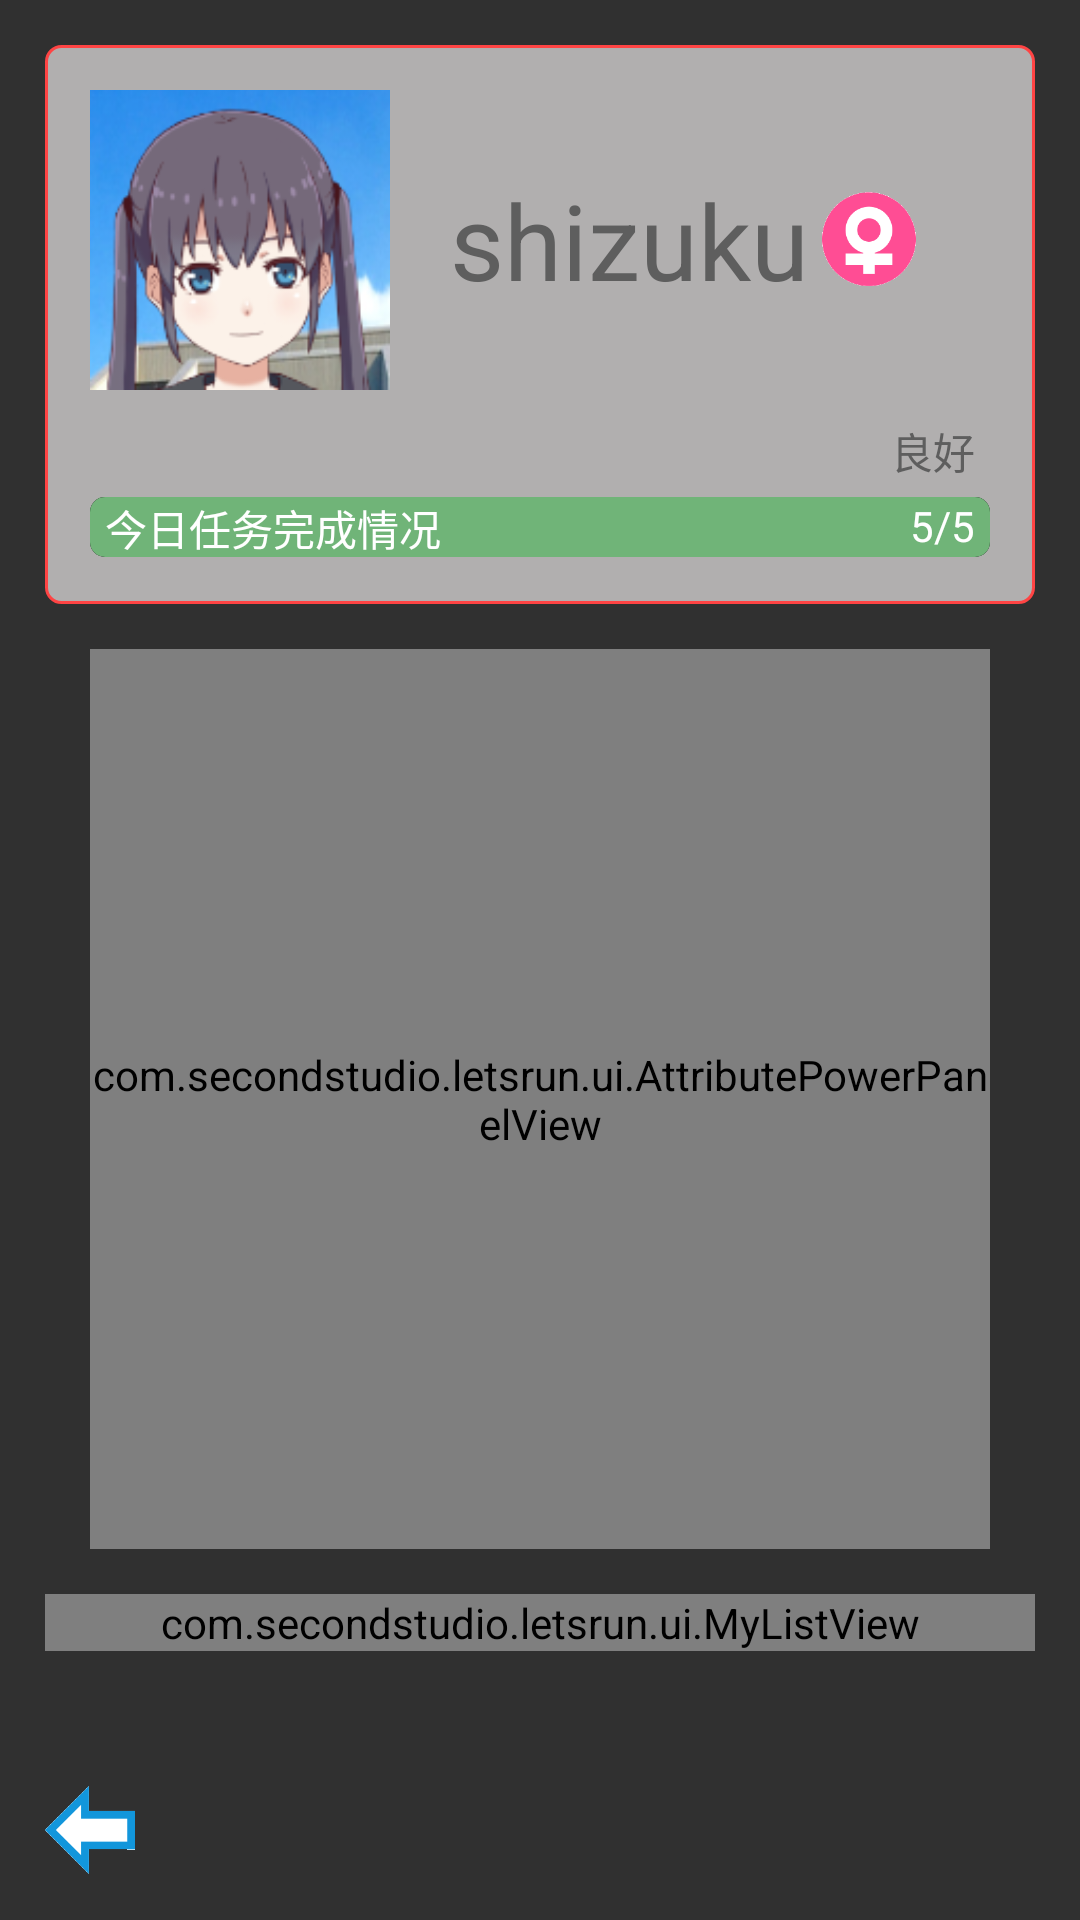

The Android layout XML behind this screen, and the referenced resources:
<!-- AndroidManifest.xml: application theme Theme.AppCompat -->
<!-- res/layout/view_player_info.xml -->
<?xml version="1.0" encoding="utf-8"?>
<RelativeLayout
    xmlns:android="http://schemas.android.com/apk/res/android"
    android:layout_width="match_parent"
    android:layout_height="match_parent"
    android:orientation="vertical">

    <LinearLayout
        android:layout_width="match_parent"
        android:layout_height="match_parent"
        android:padding="15dp"
        android:orientation="vertical">
        <LinearLayout
            android:layout_width="match_parent"
            android:layout_height="wrap_content"
            android:padding="15dp"
            android:orientation="vertical"
            android:background="@drawable/bg_layout">
            <LinearLayout
                android:layout_width="match_parent"
                android:layout_height="wrap_content"
                android:orientation="horizontal">
                <ImageView
                    android:layout_width="100dp"
                    android:layout_height="100dp"
                    android:src="@drawable/icon_"
                    android:id="@+id/player_headImage"/>
                <LinearLayout
                    android:layout_width="match_parent"
                    android:layout_height="match_parent"
                    android:orientation="vertical"
                    android:padding="5dp">
                    <LinearLayout
                        android:layout_width="match_parent"
                        android:layout_height="wrap_content"
                        android:layout_weight="1"
                        android:orientation="horizontal"
                        android:gravity="center">
                        <TextView
                            android:layout_width="wrap_content"
                            android:layout_height="wrap_content"
                            android:gravity="center"
                            android:text="shizuku"
                            android:id="@+id/textView_playerName"
                            android:textSize="35sp"
                            android:textColor="@color/FontColor" />
                        <ImageView
                            android:layout_width="40dp"
                            android:layout_height="40dp"
                            android:src="@drawable/girl"
                            android:id="@+id/imageView_sex"/>
                    </LinearLayout>
                </LinearLayout>
            </LinearLayout>
            <LinearLayout
                android:layout_width="match_parent"
                android:layout_height="wrap_content"
                android:layout_marginTop="10dp"
                android:orientation="vertical">
                <RelativeLayout
                    android:layout_width="match_parent"
                    android:layout_height="wrap_content">
                    <TextView
                        android:layout_width="wrap_content"
                        android:layout_height="wrap_content"
                        android:id="@+id/textView_lv"
                        android:gravity="center"
                        android:text="良好"
                        android:paddingRight="5dp"
                        android:textColor="@color/FontColor"
                        android:layout_alignParentRight="true"/>
                </RelativeLayout>
                <RelativeLayout
                    android:layout_marginTop="5dp"
                    android:layout_width="match_parent"
                    android:layout_height="wrap_content">
                    <ProgressBar
                        style="@android:style/Widget.ProgressBar.Horizontal"
                        android:layout_width="match_parent"
                        android:layout_height="wrap_content"
                        android:id="@+id/seekBar_exp"
                        android:progressDrawable="@drawable/hp_bg"
                        android:progress="100"
                        android:thumb="@android:color/transparent"/>
                    <TextView
                        android:layout_width="wrap_content"
                        android:layout_height="wrap_content"
                        android:gravity="center"
                        android:text="今日任务完成情况"
                        android:paddingLeft="5dp"
                        android:textColor="@color/White"/>
                    <TextView
                        android:layout_width="wrap_content"
                        android:layout_height="wrap_content"
                        android:id="@+id/textView_exp"
                        android:gravity="center"
                        android:text="5/5"
                        android:paddingRight="5dp"
                        android:textColor="@color/White"
                        android:layout_alignParentRight="true"/>
                </RelativeLayout>
            </LinearLayout>
        </LinearLayout>
        <ScrollView
            android:layout_width="match_parent"
            android:layout_height="wrap_content"
            android:scrollbars="none">
            <LinearLayout
                android:layout_width="match_parent"
                android:layout_height="wrap_content"
                android:orientation="vertical">
                <com.secondstudio.letsrun.ui.AttributePowerPanelView
                    android:id="@+id/appv"
                    android:layout_margin="15dp"
                    android:layout_width="match_parent"
                    android:layout_height="300dp" />
                <LinearLayout
                    android:layout_width="match_parent"
                    android:layout_height="wrap_content"
                    android:layout_marginBottom="70dp"
                    android:orientation="vertical">
                    <com.secondstudio.letsrun.ui.MyListView
                        android:layout_width="match_parent"
                        android:layout_height="wrap_content"
                        android:scrollbars="none"
                        android:id="@+id/listView_taskInfo">
                    </com.secondstudio.letsrun.ui.MyListView>
                </LinearLayout>
            </LinearLayout>
        </ScrollView>
    </LinearLayout>

    <LinearLayout
        android:layout_alignParentBottom="true"
        android:layout_width="match_parent"
        android:layout_height="wrap_content"
        android:gravity="bottom">
        <LinearLayout
            android:layout_width="wrap_content"
            android:layout_height="match_parent"
            android:layout_weight="1"
            android:background="@drawable/click"
            android:id="@+id/button_close"
            android:padding="15dp"
            android:gravity="center|left">
            <ImageView
                android:layout_width="30dp"
                android:layout_height="30dp"
                android:src="@drawable/back"
                android:background="#00FFFFFF" />
        </LinearLayout>
    </LinearLayout>
</RelativeLayout>
<!-- resources referenced by this layout -->
<resources>
  <color name="FontColor">#5E5E5E</color>
  <color name="White">#ffff</color>
  <!-- drawable back: png bitmap (drawable, 1323 bytes) -->
  <!-- drawable bg_layout (drawable) -->
  <?xml version="1.0" encoding="utf-8"?>
  <selector xmlns:android="http://schemas.android.com/apk/res/android">
      <item>
          <shape>
              <solid
                  android:color="@color/ColorBackground"/>
              <stroke
                  android:width="1dp"
                  android:color="@android:color/holo_red_light"/>
              <corners
                  android:radius="5dp"/>
          </shape>
      </item>
  </selector>
  <!-- drawable click (drawable) -->
  <?xml version="1.0" encoding="utf-8"?>
  <selector xmlns:android="http://schemas.android.com/apk/res/android">
      <item
          android:state_pressed="true"
          android:drawable="@color/ColorClick">
          <shape>
              <solid
                  android:color="@color/ColorBackground"/>
          </shape>
      </item>
  </selector>
  <!-- drawable girl: png bitmap (drawable, 3713 bytes) -->
  <!-- drawable hp_bg (drawable) -->
  <?xml version="1.0" encoding="utf-8"?>
  <layer-list
      xmlns:android="http://schemas.android.com/apk/res/android">
      <item android:id="@android:id/background">
          <shape>
              <solid
                  android:color="#000000"/>
              <corners
                  android:radius="5dp"/>
          </shape>
      </item>
      <item android:id="@android:id/secondaryProgress">
          <clip>
              <shape>
                  <solid
                      android:color="#F3E9F3"/>
              </shape>
          </clip>
      </item>
      <item android:id="@android:id/progress">
          <clip>
              <shape>
                  <solid
                      android:color="@color/Green"/>
                  <corners
                      android:radius="5dp"/>
              </shape>
          </clip>
      </item>
  </layer-list>
  <!-- drawable icon_: png bitmap (drawable, 30205 bytes) -->
  <color name="ColorBackground">#A8F5F1F1</color>
  <color name="ColorClick">#D3D1D1</color>
  <color name="Green">#70B478</color>
</resources>
